Run: headless pygame with SDL's dummy video driver; simulated clock (each Clock.tick advances the game by its frame time, no real sleeping); random seed 0; keys injected as events and as key.get_pressed() state; no mouse input.
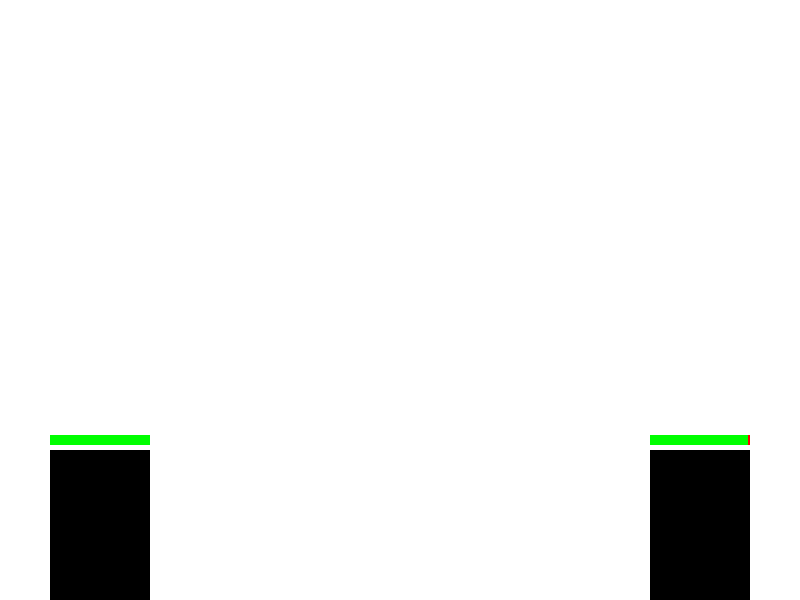
Frame 1 of 4 · flips 1–60 · no input
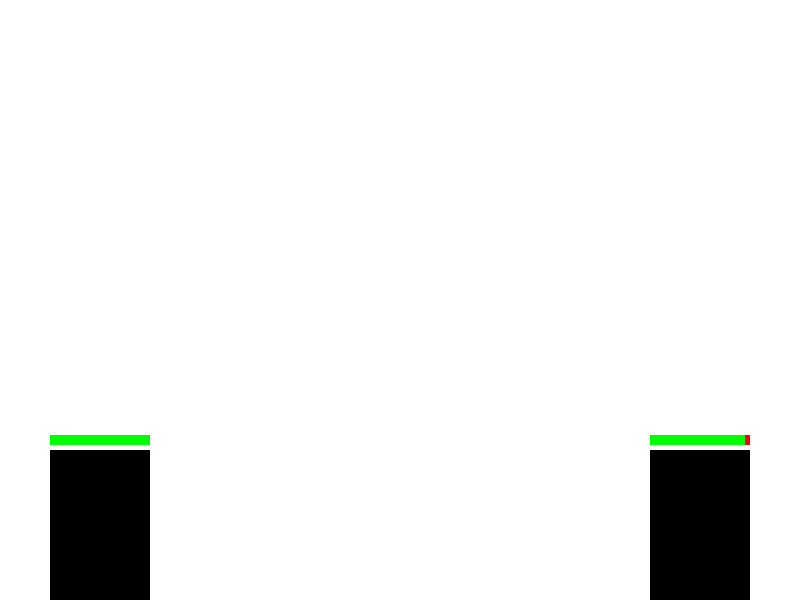
Frame 2 of 4 · flips 61–180 · tapped SPACE, RETURN · held RIGHT (→), D
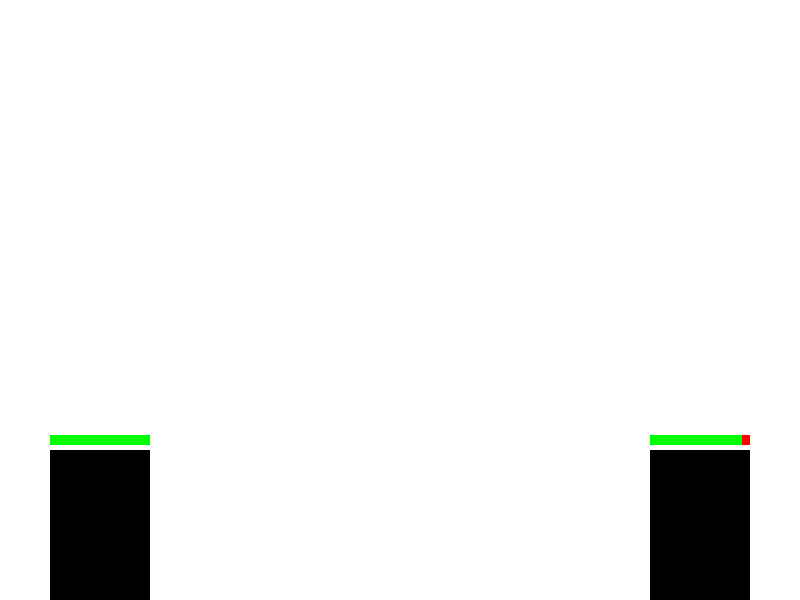
Frame 3 of 4 · flips 181–300 · held DOWN (↓), S
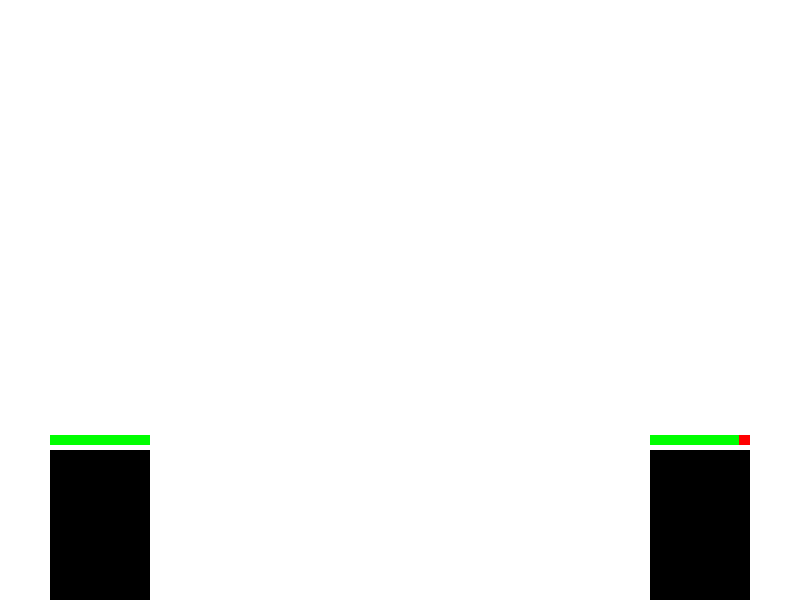
Frame 4 of 4 · flips 301–420 · held LEFT (←), A, UP (↑), W

The pygame program that drew these frames:

import pygame
import sys

# Initialize Pygame
pygame.init()

# Set up the game window
WIDTH, HEIGHT = 800, 600
screen = pygame.display.set_mode((WIDTH, HEIGHT))
pygame.display.set_caption("Age of War Clone")

# Define Colors
WHITE = (255, 255, 255)
BLACK = (0, 0, 0)
RED = (255, 0, 0)
GREEN = (0, 255, 0)

# Set up the game clock
clock = pygame.time.Clock()
FPS = 60

class Building:
    def __init__(self, x, y, width, height, max_health=4000):
        self.x = x
        self.y = y
        self.width = width
        self.height = height
        self.max_health = max_health
        self.current_health = max_health

    def take_damage(self, amount):
        """Reduce health by a certain amount."""
        self.current_health = max(0, self.current_health - amount)

    def draw(self, surface):
        """Draw the building and its health bar."""
        # Draw the building as a rectangle
        pygame.draw.rect(surface, BLACK, (self.x, self.y, self.width, self.height))

        # Draw the health bar
        health_bar_width = 100
        health_bar_height = 10
        health_percentage = self.current_health / self.max_health
        pygame.draw.rect(surface, RED, (self.x, self.y - 15, health_bar_width, health_bar_height))  # Red background (full health bar)
        pygame.draw.rect(surface, GREEN, (self.x, self.y - 15, health_bar_width * health_percentage, health_bar_height))  # Green foreground (current health)

# Create two buildings, one on each side
player_building = Building(50, HEIGHT - 150, 100, 150)
enemy_building = Building(WIDTH - 150, HEIGHT - 150, 100, 150)

# Main game loop
def main():
    running = True
    while running:
        # Event Handling
        for event in pygame.event.get():
            if event.type == pygame.QUIT:
                pygame.quit()
                sys.exit()

        # Simulate damage to the enemy building for testing
        enemy_building.take_damage(1)  # Take 1 damage per frame

        # Clear screen
        screen.fill(WHITE)

        # Draw the buildings and health bars
        player_building.draw(screen)
        enemy_building.draw(screen)

        # Update the display
        pygame.display.flip()

        # Control frame rate
        clock.tick(FPS)

if __name__ == "__main__":
    main()
